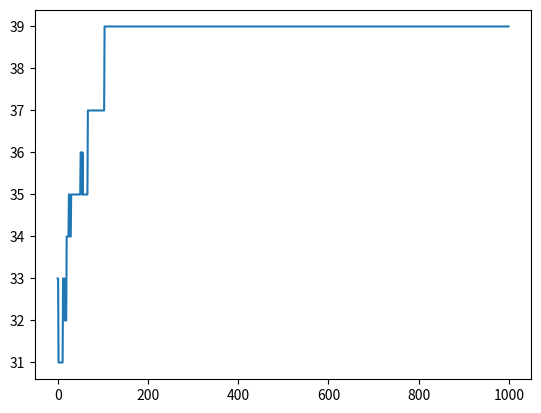

Reproduce this figure in Python.
# -*- coding: utf-8 -*-
"""
Created on Sat Jul  6 21:03:13 2024

[redacted]
"""

import numpy as np
import matplotlib.pyplot as plt

rng = np.random.default_rng()

#class individual:
#    np.array()

"""
def create_individual():
    individual = np.random.random([1,50])
    individual = np.where(individual > 0.5, individual*0, individual*0 + 1)
    return individual
"""


#init pop(t)


def create_population():
    population = np.random.random([individuals,genome])
    population = np.where(population > 0.5, population*0, population*0 + 1)
    return population

def fitness(individual):
    evaluation = np.sum(individual)
    return evaluation

def evaluate_population(population):
    pop_fitness = np.sum(population, axis = 1)
    return pop_fitness

def roulette_selection(population,pop_fitness):
    
    probabilities = np.empty([individuals])
    i = 0
    
    for individual in population:
        p_i = fitness(individual)/np.sum(pop_fitness)
        probabilities[i] = p_i
        i += 1
        
    #print(np.sum(probabilities))
    return rng.choice(population, size=2, replace=False, p=probabilities)
    
def mutation(gene, p_mutation):    
    

    if np.random.rand() < p_mutation:
        gene = (gene + 1)%2

    return gene

def crossover(population, p_crossover):
    offspring = np.empty([2,genome])
    
    for gene in range(population[0,:].size):
        
        
        new_gene = rng.choice([population[0,gene],population[1,gene]], size=1, replace=False, p = [p_crossover, 1 - p_crossover])
        offspring[0,gene] = new_gene[0]
        new_gene = rng.choice([population[0,gene],population[1,gene]], size=1, replace=False, p = [p_crossover, 1 - p_crossover])
        offspring[1,gene] = new_gene[0]
    
    return offspring



genome = 50
individuals = 20
p_crossover = 0.6
p_mutation = 0.03

pop = create_population()

pop_fitness = evaluate_population(pop)

t = 0

fitness_growth = []
while True:
    t += 1
        

    parents_AB = roulette_selection(pop, pop_fitness)
    offspring_AB = crossover(parents_AB,p_crossover)                        
    

    po = np.concatenate((parents_AB,offspring_AB))
    po_fitness = evaluate_population(po)
    
    
    seeding = np.empty([2, genome])
    for i in range(2):
        seeding[i,:] = po[np.argmax(po_fitness),:]
        po_fitness[np.argmax(po_fitness)] = 0
        
         
        
        #pop = np.where(pop == (parents_AB[0,:] or parents_AB[1,:]), pop, pop = seeding)
            
    for i in range(pop.shape[0]):
        if np.array_equal(pop[i], parents_AB[0,:]):
            pop[i] = seeding[0,:]
        if np.array_equal(pop[i], parents_AB[1,:]):
            pop[i] = seeding[1,:]


        
    pop_fitness = evaluate_population(pop)
    fitness_growth.append(np.max(pop_fitness))
    
    if 50 in pop_fitness or t == 1000:
        plt.plot(fitness_growth)
        plt.show()
        
        print(t)
        break
    


